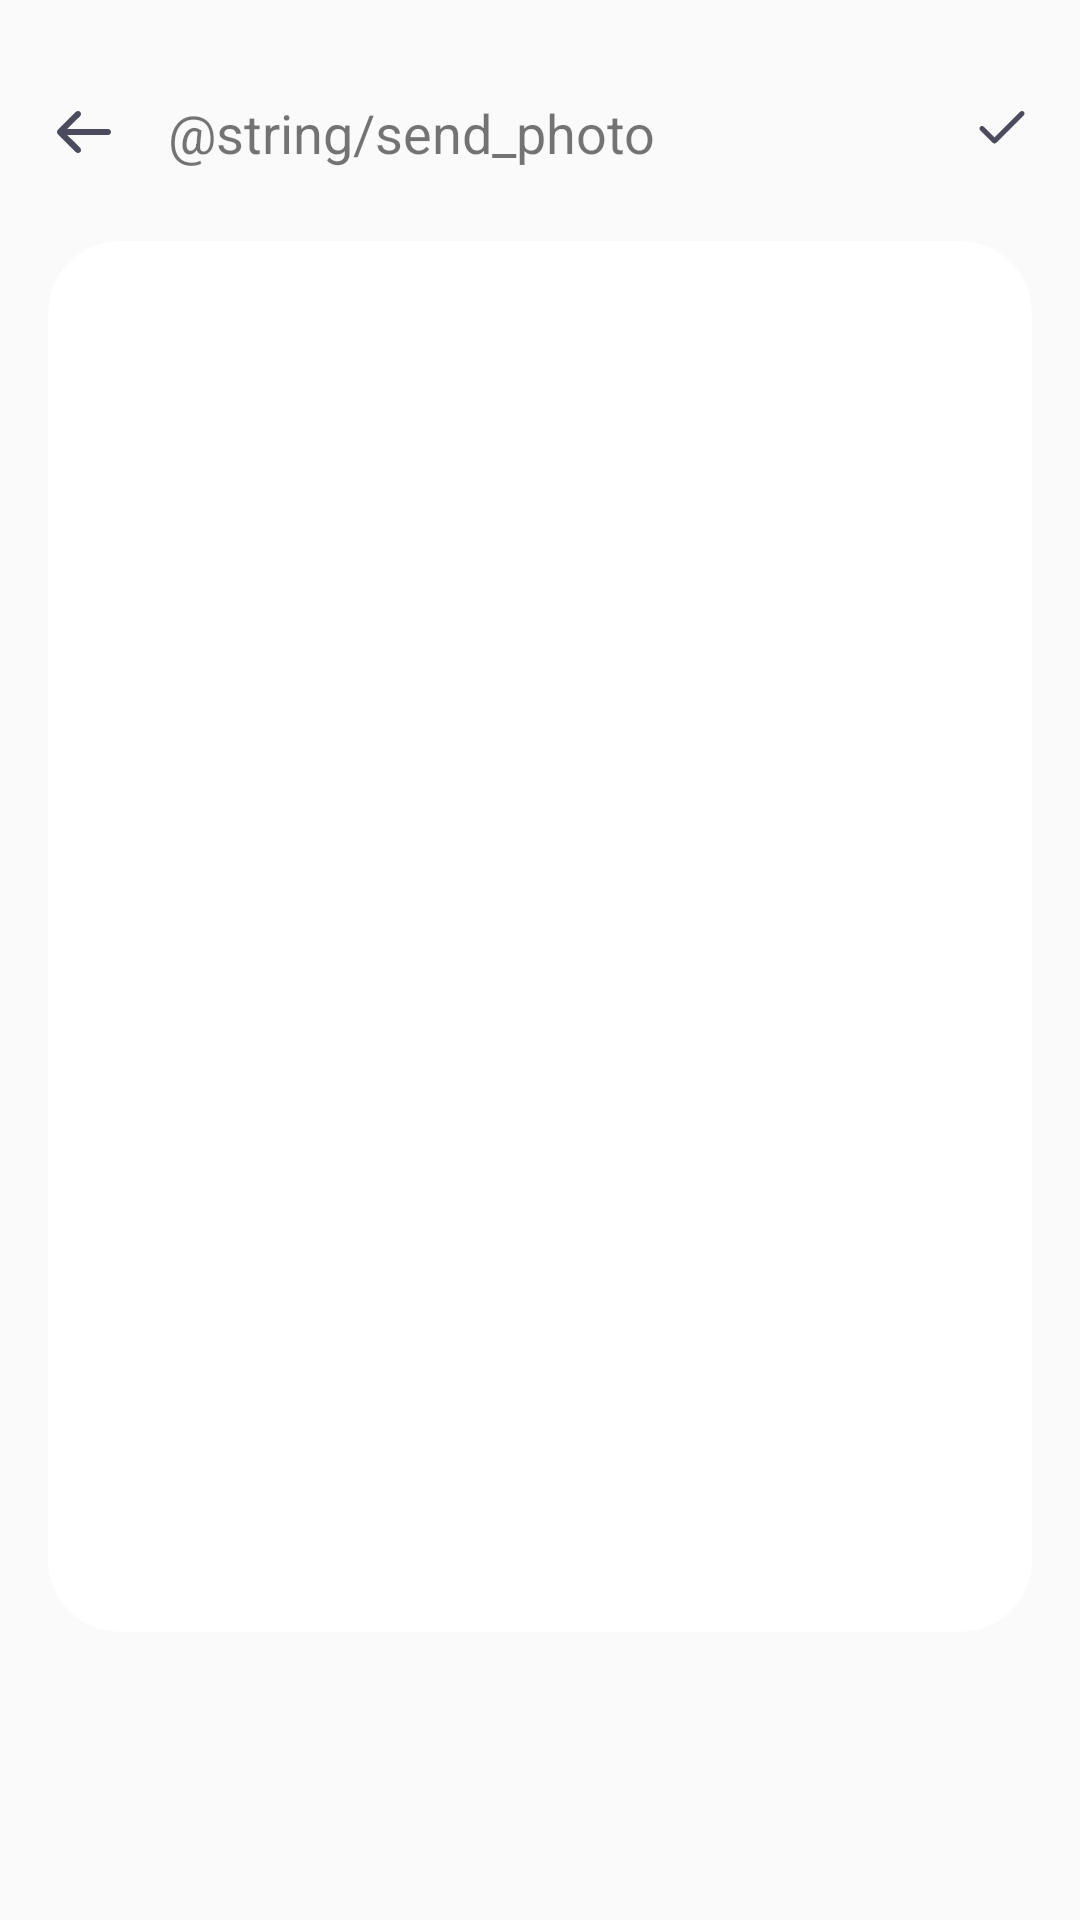

Android layout source for this screen:
<!-- AndroidManifest.xml: application theme AppTheme -->
<!-- res/layout/activity_share_media.xml -->
<?xml version="1.0" encoding="utf-8"?>
<androidx.constraintlayout.widget.ConstraintLayout xmlns:android="http://schemas.android.com/apk/res/android"
    xmlns:app="http://schemas.android.com/apk/res-auto"
    android:layout_width="match_parent"
    android:layout_height="match_parent">

    <androidx.constraintlayout.widget.Guideline
        android:id="@+id/activity_start_guideline"
        android:layout_width="wrap_content"
        android:layout_height="wrap_content"
        android:orientation="vertical"
        app:layout_constraintGuide_begin="16dp" />

    <androidx.constraintlayout.widget.Guideline
        android:id="@+id/activity_end_guideline"
        android:layout_width="wrap_content"
        android:layout_height="wrap_content"
        android:orientation="vertical"
        app:layout_constraintGuide_end="16dp" />

    <androidx.constraintlayout.widget.Guideline
        android:id="@+id/activity_top_guideline"
        android:layout_width="wrap_content"
        android:layout_height="wrap_content"
        android:orientation="horizontal"
        app:layout_constraintGuide_begin="32dp" />

    <androidx.constraintlayout.widget.Guideline
        android:id="@+id/bottom_guideline"
        android:layout_width="wrap_content"
        android:layout_height="wrap_content"
        android:orientation="horizontal"
        app:layout_constraintBottom_toBottomOf="parent"
        app:layout_constraintGuide_percent="0.85" />

    <ImageView
        android:id="@+id/back_iv"
        android:layout_width="wrap_content"
        android:layout_height="wrap_content"
        android:contentDescription="@null"
        android:src="@drawable/ic_back"
        app:layout_constraintStart_toEndOf="@id/activity_start_guideline"
        app:layout_constraintTop_toBottomOf="@id/activity_top_guideline" />

    <TextView
        android:id="@+id/title_tv"
        android:layout_width="0dp"
        android:layout_height="wrap_content"
        android:layout_marginStart="16dp"
        android:text="@string/send_photo"
        android:textSize="18sp"
        app:layout_constraintEnd_toStartOf="@id/send_iv"
        app:layout_constraintStart_toEndOf="@id/back_iv"
        app:layout_constraintTop_toBottomOf="@id/activity_top_guideline" />

    <ImageView
        android:id="@+id/send_iv"
        android:layout_width="wrap_content"
        android:layout_height="wrap_content"
        android:contentDescription="@null"
        android:src="@drawable/ic_checkmark"
        android:tint="@color/color_greys_01_dark_01_100"
        app:layout_constraintEnd_toStartOf="@id/activity_end_guideline"
        app:layout_constraintTop_toBottomOf="@id/activity_top_guideline" />

    <androidx.cardview.widget.CardView
        android:id="@+id/photo_card"
        android:layout_width="0dp"
        android:layout_height="0dp"
        android:layout_marginTop="24dp"
        app:cardCornerRadius="24dp"
        app:cardElevation="0dp"
        app:layout_constraintBottom_toTopOf="@id/bottom_guideline"
        app:layout_constraintEnd_toStartOf="@id/activity_end_guideline"
        app:layout_constraintStart_toEndOf="@id/activity_start_guideline"
        app:layout_constraintTop_toBottomOf="@id/title_tv">

        <ImageView
            android:id="@+id/selected_photo_iv"
            android:layout_width="match_parent"
            android:layout_height="match_parent"
            android:contentDescription="@null"
            android:scaleType="centerCrop" />

    </androidx.cardview.widget.CardView>

    <androidx.recyclerview.widget.RecyclerView
        android:id="@+id/captured_images_rv"
        android:layout_width="wrap_content"
        android:layout_height="0dp"
        app:layout_constraintBottom_toBottomOf="parent"
        app:layout_constraintStart_toEndOf="@id/activity_start_guideline"
        app:layout_constraintTop_toBottomOf="@id/bottom_guideline" />


</androidx.constraintlayout.widget.ConstraintLayout>
<!-- resources referenced by this layout -->
<resources>
  <color name="color_greys_01_dark_01_100">#4c4b5e</color>
  <!-- drawable ic_back (drawable) -->
  <vector android:autoMirrored="true" android:height="24dp"
      android:viewportHeight="20" android:viewportWidth="20"
      android:width="24dp" xmlns:android="http://schemas.android.com/apk/res/android">
      <path android:fillColor="#4C4B5E" android:fillType="evenOdd" android:pathData="M8.926,4.407c0.158,0.167 0.242,0.375 0.242,0.592 0,0.217 -0.084,0.425 -0.242,0.592L5.343,9.166l11.325,-0c0.458,-0 0.833,0.375 0.833,0.833 0,0.458 -0.375,0.833 -0.833,0.833L5.343,10.832L8.926,14.407c0.325,0.325 0.325,0.859 0,1.184 -0.325,0.325 -0.858,0.325 -1.183,-0l-5,-5c-0.075,-0.075 -0.134,-0.167 -0.175,-0.267 -0.017,-0.042 -0.034,-0.075 -0.034,-0.117 -0.041,-0.133 -0.041,-0.283 0,-0.416 0,-0.042 0.017,-0.075 0.034,-0.117 0.041,-0.1 0.1,-0.192 0.175,-0.267l5,-5c0.325,-0.325 0.858,-0.325 1.183,-0"/>
  </vector>
  <!-- drawable ic_checkmark (drawable) -->
  <vector xmlns:android="http://schemas.android.com/apk/res/android"
      android:width="20dp"
      android:height="20dp"
      android:viewportWidth="20"
      android:viewportHeight="20">
    <path
        android:pathData="M7.5,15.833c-0.213,0 -0.427,-0.081 -0.59,-0.244L2.745,11.422c-0.326,-0.325 -0.326,-0.852 0,-1.178 0.326,-0.326 0.853,-0.326 1.179,0L7.5,13.822 16.078,5.244c0.325,-0.326 0.852,-0.326 1.178,0 0.326,0.326 0.326,0.853 0,1.179l-9.167,9.166c-0.162,0.163 -0.376,0.244 -0.589,0.244"
        android:fillColor="#FFF"
        android:fillType="evenOdd"/>
  </vector>
  <style name="AppTheme" parent="Theme.AppCompat.Light.NoActionBar">
          
          <item name="colorPrimary">@color/colorPrimary</item>
          <item name="colorPrimaryDark">@color/colorPrimary</item>
          <item name="colorAccent">@color/colorAccent</item>
  
      </style>
  <color name="colorPrimary">#6200EE</color>
  <color name="colorAccent">#03DAC5</color>
      r
</resources>
